Run: headless pygame with SDL's dummy video driver; simulated clock (each Clock.tick advances the game by its frame time, no real sleeping); random seed 0; keys injected as events and as key.get_pressed() state; no mouse input; restart key R tapped at the start of phases 3 and 4.
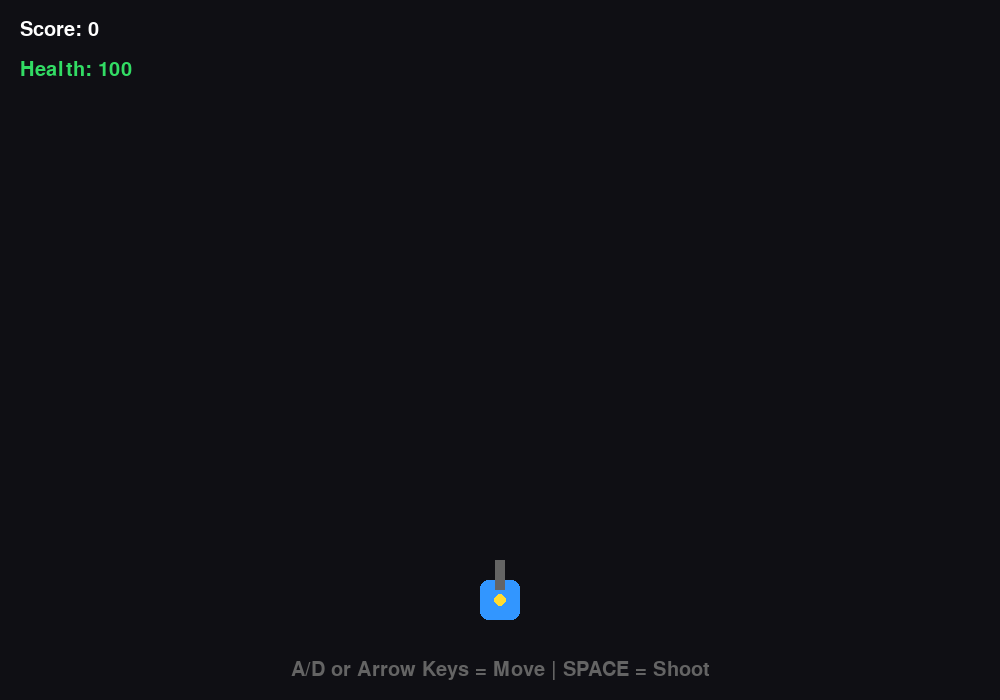
Frame 1 of 4 · flips 1–60 · no input
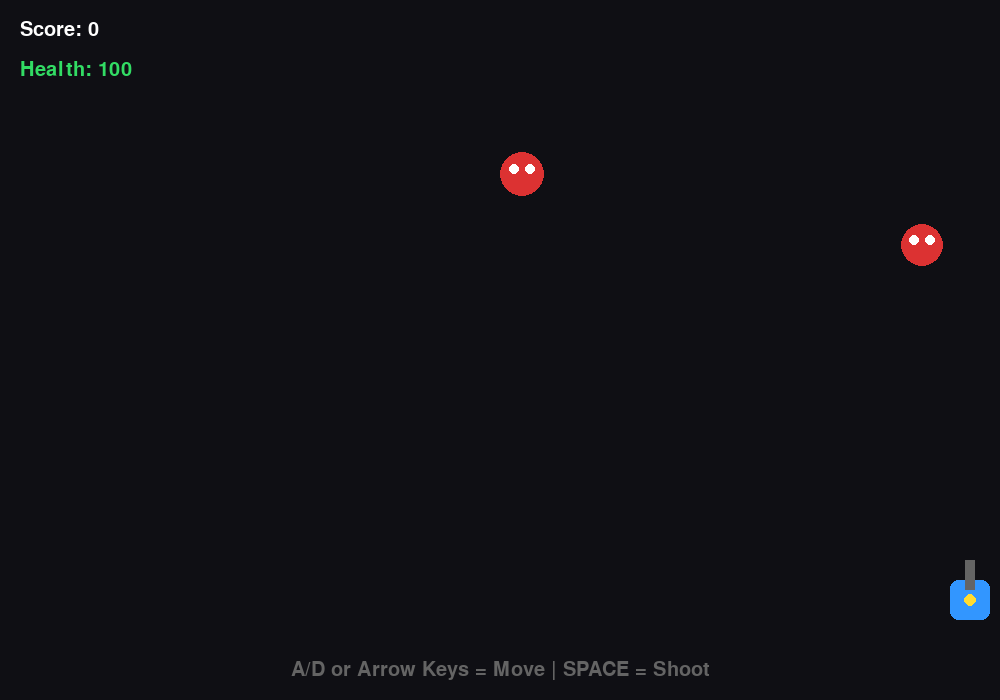
Frame 2 of 4 · flips 61–180 · tapped SPACE, RETURN · held RIGHT (→), D
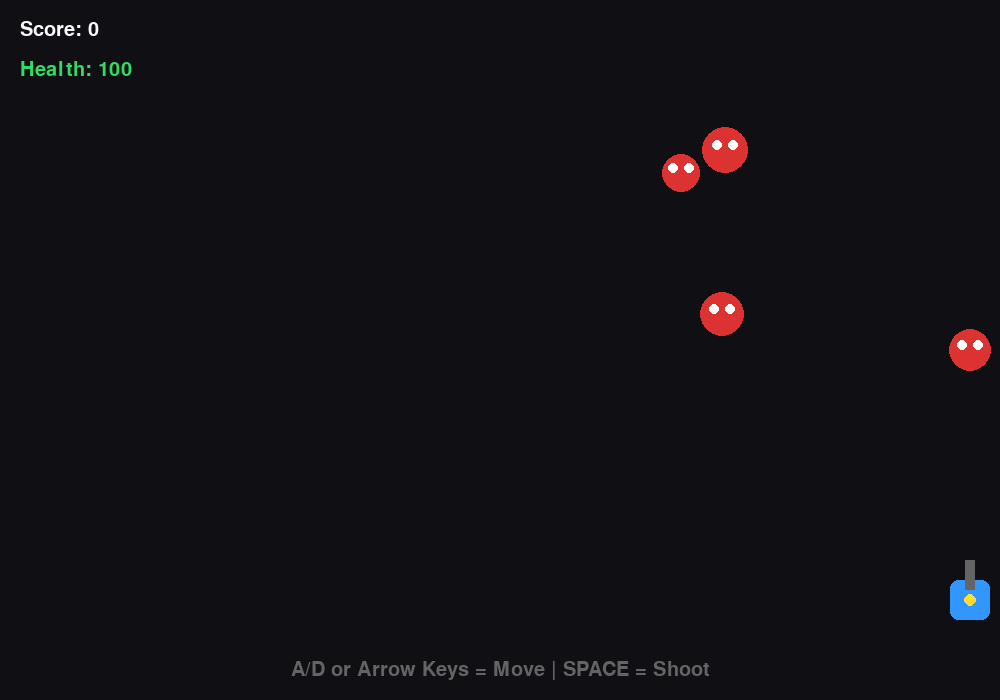
Frame 3 of 4 · flips 181–300 · tapped R · held DOWN (↓), S
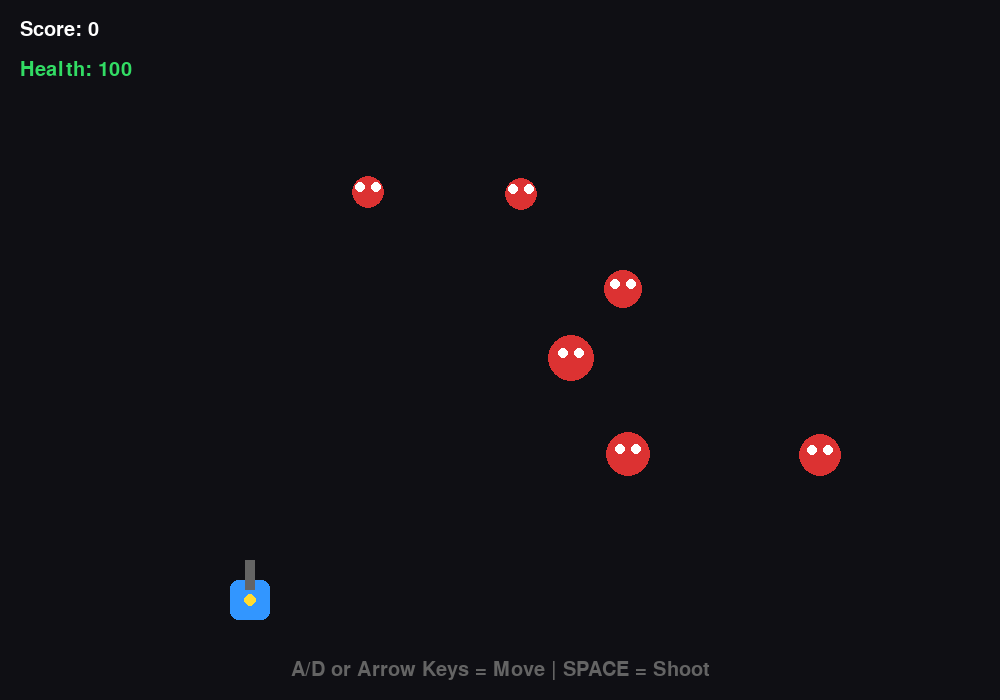
Frame 4 of 4 · flips 301–420 · tapped R · held LEFT (←), A, UP (↑), W

The pygame program that drew these frames:

import pygame
import random
import math

pygame.init()

# =========================
# SCREEN SETTINGS
# =========================
WIDTH, HEIGHT = 1000, 700
screen = pygame.display.set_mode((WIDTH, HEIGHT))
pygame.display.set_caption("AI Target Shooter 🤖🔫")

clock = pygame.time.Clock()

# Fonts
font = pygame.font.SysFont("Arial", 30)
big_font = pygame.font.SysFont("Arial", 70)

# =========================
# COLORS
# =========================
WHITE = (255, 255, 255)
BLACK = (15, 15, 20)
RED = (220, 50, 50)
GREEN = (50, 220, 100)
BLUE = (50, 150, 255)
YELLOW = (255, 220, 50)
GRAY = (100, 100, 100)

# =========================
# PLAYER
# =========================
player = {
    "x": WIDTH // 2,
    "y": HEIGHT - 100,
    "size": 40,
    "speed": 6,
    "health": 100
}

# =========================
# GAME DATA
# =========================
bullets = []
enemies = []

score = 0
game_over = False
spawn_timer = 0


# =========================
# CREATE ENEMY
# =========================
def create_enemy():
    return {
        "x": random.randint(40, WIDTH - 40),
        "y": random.randint(50, 200),
        "size": random.randint(30, 50),
        "speed": random.uniform(1.2, 2.5) + score * 0.02,
        "direction": random.choice([-1, 1])
    }


# =========================
# SHOOT BULLET
# =========================
def shoot():
    bullets.append({
        "x": player["x"],
        "y": player["y"] - 30,
        "speed": 10
    })


# =========================
# DRAW PLAYER
# =========================
def draw_player():
    x = player["x"]
    y = player["y"]

    # Body
    pygame.draw.rect(
        screen,
        BLUE,
        (x - 20, y - 20, 40, 40),
        border_radius=8
    )

    # Gun
    pygame.draw.rect(
        screen,
        GRAY,
        (x - 5, y - 40, 10, 30)
    )

    # AI glow
    pygame.draw.circle(screen, YELLOW, (x, y), 6)


# =========================
# DRAW ENEMY
# =========================
def draw_enemy(enemy):
    pygame.draw.circle(
        screen,
        RED,
        (int(enemy["x"]), int(enemy["y"])),
        enemy["size"] // 2
    )

    # Enemy eyes
    pygame.draw.circle(
        screen,
        WHITE,
        (int(enemy["x"] - 8), int(enemy["y"] - 5)),
        5
    )

    pygame.draw.circle(
        screen,
        WHITE,
        (int(enemy["x"] + 8), int(enemy["y"] - 5)),
        5
    )


# =========================
# DRAW UI
# =========================
def draw_ui():
    score_text = font.render(f"Score: {score}", True, WHITE)
    health_text = font.render(
        f"Health: {player['health']}",
        True,
        GREEN if player["health"] > 30 else RED
    )

    screen.blit(score_text, (20, 20))
    screen.blit(health_text, (20, 60))


# =========================
# MAIN GAME LOOP
# =========================
running = True

while running:

    clock.tick(60)

    # Background
    screen.fill(BLACK)

    # =====================
    # EVENTS
    # =====================
    for event in pygame.event.get():

        if event.type == pygame.QUIT:
            running = False

        if not game_over:

            if event.type == pygame.KEYDOWN:

                if event.key == pygame.K_SPACE:
                    shoot()

        else:

            if event.type == pygame.KEYDOWN:

                if event.key == pygame.K_r:
                    # Restart
                    player["health"] = 100
                    player["x"] = WIDTH // 2
                    player["y"] = HEIGHT - 100

                    bullets.clear()
                    enemies.clear()

                    score = 0
                    game_over = False

    # =====================
    # GAME LOGIC
    # =====================
    if not game_over:

        # Player Movement
        keys = pygame.key.get_pressed()

        if keys[pygame.K_LEFT] or keys[pygame.K_a]:
            player["x"] -= player["speed"]

        if keys[pygame.K_RIGHT] or keys[pygame.K_d]:
            player["x"] += player["speed"]

        player["x"] = max(30, min(WIDTH - 30, player["x"]))

        # =====================
        # BULLETS
        # =====================
        for bullet in bullets[:]:

            bullet["y"] -= bullet["speed"]

            pygame.draw.rect(
                screen,
                YELLOW,
                (bullet["x"] - 3, bullet["y"], 6, 15)
            )

            if bullet["y"] < 0:
                bullets.remove(bullet)

        # =====================
        # SPAWN ENEMIES
        # =====================
        spawn_timer += 1

        spawn_rate = max(20, 70 - score)

        if spawn_timer >= spawn_rate:

            enemies.append(create_enemy())

            spawn_timer = 0

        # =====================
        # AI ENEMY MOVEMENT
        # =====================
        for enemy in enemies[:]:

            # AI TRACKS PLAYER
            if enemy["x"] < player["x"]:
                enemy["x"] += enemy["speed"]
            else:
                enemy["x"] -= enemy["speed"]

            # Move downward
            enemy["y"] += enemy["speed"] * 0.7

            draw_enemy(enemy)

            # Collision with player
            distance = math.sqrt(
                (enemy["x"] - player["x"]) ** 2 + 
                (enemy["y"] - player["y"]) ** 2
            )

            if distance < enemy["size"]:

                player["health"] -= 20

                enemies.remove(enemy)

                if player["health"] <= 0:
                    game_over = True

                continue

            # =====================
            # BULLET COLLISION
            # =====================
            for bullet in bullets[:]:

                distance = math.sqrt(
                    (enemy["x"] - bullet["x"]) ** 2 + 
                    (enemy["y"] - bullet["y"]) ** 2
                )

                if distance < enemy["size"] / 2 + 10:

                    if bullet in bullets:
                        bullets.remove(bullet)

                    if enemy in enemies:
                        enemies.remove(enemy)

                    score += 10

                    break

        # Draw player
        draw_player()

        # Draw UI
        draw_ui()

        # Instructions
        instruction = font.render(
            "A/D or Arrow Keys = Move | SPACE = Shoot",
            True,
            GRAY
        )

        screen.blit(
            instruction,
            (WIDTH // 2 - instruction.get_width() // 2, HEIGHT - 40)
        )

    # =====================
    # GAME OVER SCREEN
    # =====================
    else:

        game_over_text = big_font.render(
            "GAME OVER",
            True,
            RED
        )

        score_text = font.render(
            f"Final Score: {score}",
            True,
            WHITE
        )

        restart_text = font.render(
            "Press R to Restart",
            True,
            YELLOW
        )

        screen.blit(
            game_over_text,
            (
                WIDTH // 2 - game_over_text.get_width() // 2,
                HEIGHT // 2 - 100
            )
        )

        screen.blit(
            score_text,
            (
                WIDTH // 2 - score_text.get_width() // 2,
                HEIGHT // 2
            )
        )

        screen.blit(
            restart_text,
            (
                WIDTH // 2 - restart_text.get_width() // 2,
                HEIGHT // 2 + 60
            )
        )

    pygame.display.update()

pygame.quit()
